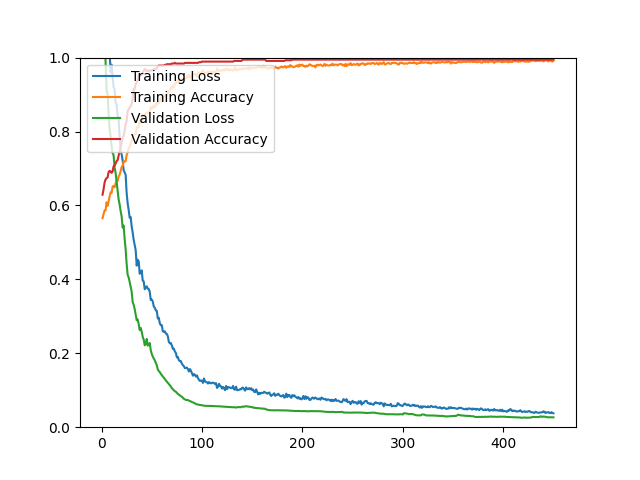

The data file committed next to this chart (first rows):
epoch, loss, acc, val_loss, val_acc
1, 1.686, 0.5653, 1.176, 0.6290
2, 1.393, 0.5764, 1.106, 0.6434
3, 1.321, 0.5862, 1.068, 0.6613
4, 1.202, 0.5868, 0.9877, 0.6703
5, 1.136, 0.6085, 0.9110, 0.6738
6, 1.107, 0.5989, 0.9031, 0.6756
7, 1.054, 0.6115, 0.8500, 0.6900
8, 1.019, 0.6236, 0.8061, 0.6935
9, 0.9610, 0.6354, 0.7885, 0.6918
10, 0.9808, 0.6334, 0.7587, 0.6882
11, 0.9453, 0.6509, 0.7417, 0.6918
12, 0.9210, 0.6531, 0.7360, 0.7061
13, 0.9141, 0.6491, 0.7022, 0.7079
14, 0.8784, 0.6597, 0.6886, 0.7133
15, 0.8726, 0.6667, 0.6641, 0.7204
16, 0.8445, 0.6659, 0.6392, 0.7222
17, 0.8343, 0.6784, 0.6167, 0.7348
18, 0.7861, 0.6830, 0.6029, 0.7473
19, 0.7484, 0.6926, 0.5849, 0.7581
20, 0.7381, 0.7037, 0.5704, 0.7688
21, 0.7221, 0.7069, 0.5402, 0.7832
22, 0.6955, 0.7197, 0.5456, 0.7885
23, 0.6893, 0.7187, 0.5097, 0.8029
24, 0.6832, 0.7197, 0.4813, 0.8190
25, 0.6335, 0.7362, 0.4417, 0.8297
26, 0.6059, 0.7434, 0.4123, 0.8548
27, 0.5879, 0.7553, 0.4053, 0.8602
28, 0.5669, 0.7577, 0.3931, 0.8656
29, 0.5687, 0.7675, 0.3792, 0.8674
30, 0.5431, 0.7757, 0.3667, 0.8746
31, 0.5270, 0.7788, 0.3388, 0.8907
32, 0.5071, 0.7892, 0.3310, 0.9158
33, 0.4934, 0.7936, 0.3199, 0.9158
34, 0.4790, 0.7920, 0.3053, 0.9283
35, 0.4372, 0.8105, 0.2893, 0.9337
36, 0.4532, 0.8135, 0.2915, 0.9391
37, 0.4487, 0.8127, 0.2788, 0.9498
38, 0.4151, 0.8290, 0.2627, 0.9552
39, 0.4188, 0.8231, 0.2688, 0.9516
40, 0.4244, 0.8296, 0.2584, 0.9570
41, 0.3964, 0.8444, 0.2446, 0.9588
42, 0.3946, 0.8414, 0.2368, 0.9642
43, 0.3732, 0.8464, 0.2215, 0.9695
44, 0.3773, 0.8488, 0.2253, 0.9659
45, 0.3813, 0.8492, 0.2388, 0.9624
46, 0.3749, 0.8528, 0.2207, 0.9659
47, 0.3739, 0.8512, 0.2232, 0.9642
48, 0.3664, 0.8530, 0.2279, 0.9624
49, 0.3442, 0.8661, 0.2086, 0.9659
50, 0.3454, 0.8607, 0.1985, 0.9659
51, 0.3401, 0.8681, 0.1911, 0.9659
52, 0.3269, 0.8703, 0.1857, 0.9677
53, 0.3232, 0.8649, 0.1811, 0.9695
54, 0.3162, 0.8747, 0.1743, 0.9695
55, 0.3149, 0.8719, 0.1677, 0.9713
56, 0.2941, 0.8799, 0.1566, 0.9767
57, 0.2961, 0.8767, 0.1519, 0.9785
58, 0.2814, 0.8818, 0.1491, 0.9785
59, 0.2758, 0.8912, 0.1444, 0.9785
60, 0.2762, 0.8811, 0.1408, 0.9785
... 390 more rows
